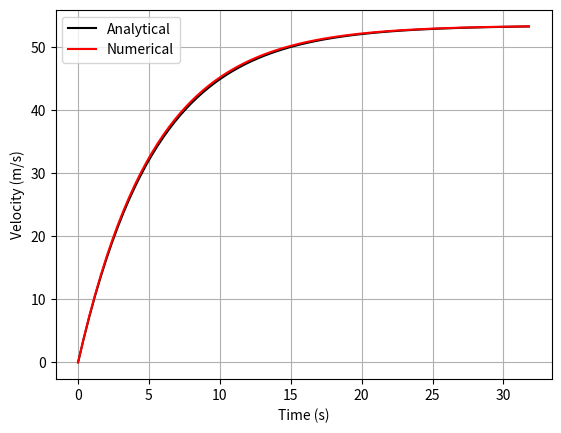

Write the Python code that produced this figure.
import numpy as np
import matplotlib.pyplot as plt

m = 68.1
c = 12.5
g = 9.8
v0 = 0
dt = 0.2

# Analytical solution
def Analytical(m, c, g, v0, t):
    return (m * g / c) - (m / c) * (g - (m / c) * v0) * np.exp(-c * t / m)

# Generate time values
t = np.arange(0, 32, dt)

# Calculate analytical solution for each time value
analit = [Analytical(m, c, g, v0, time) for time in t]

# Convert list to numpy array
analit = np.array(analit)



# Numerical solutions
v1 = 0
numeric = []
def Numerical(m, c, g, v1, dt):
    return (g - c/m*v1) * dt + v1

for i in t:
    numeric.append(v1)
    v1 = Numerical(m, c, g, v1, dt)




# Plotting
plt.figure()
PA = plt.plot(t, analit, '-k', label='Analytical')  # Analytical solution
PN = plt.plot(t, numeric, '-r', label='Numerical')   # Numerical solution
plt.xlabel('Time (s)')
plt.ylabel('Velocity (m/s)')
plt.legend()
plt.grid(True)

# Display the plot
plt.show()
